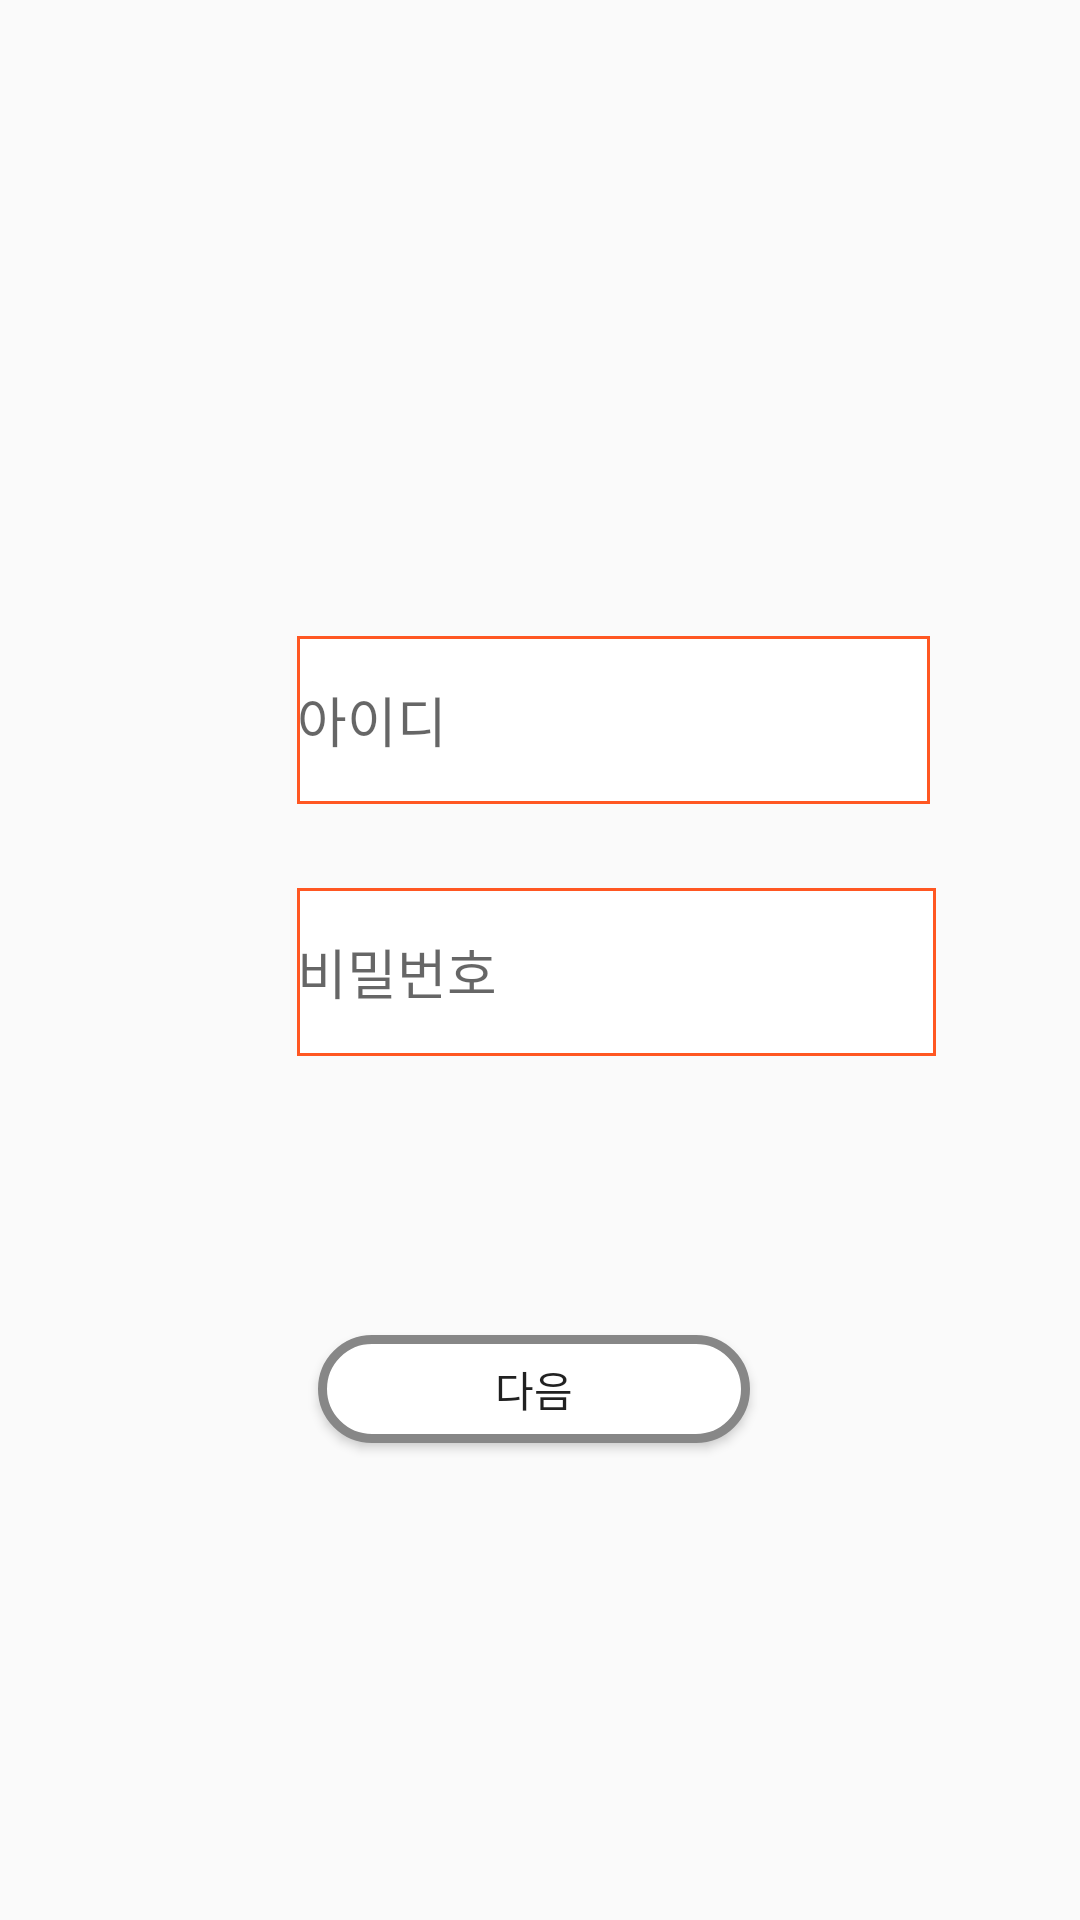

Reconstruct the res/layout file that produces this screen, plus the resources it refers to.
<!-- AndroidManifest.xml: application theme Theme.Toss_Test -->
<!-- res/layout/activity_register_id_pw.xml -->
<?xml version="1.0" encoding="utf-8"?>
<androidx.constraintlayout.widget.ConstraintLayout xmlns:android="http://schemas.android.com/apk/res/android"
    xmlns:app="http://schemas.android.com/apk/res-auto"
    xmlns:tools="http://schemas.android.com/tools"
    android:layout_width="match_parent"
    android:layout_height="match_parent"
    tools:context=".Login.Register_IdPw">

    <EditText
        android:id="@+id/Et_id2"
        android:layout_width="211dp"
        android:layout_height="56dp"
        android:layout_marginStart="99dp"
        android:layout_marginTop="212dp"
        android:layout_marginEnd="99dp"
        android:background="@drawable/shape_rectangle"
        android:ems="10"
        android:hint="아이디"
        android:inputType="textPersonName"
        app:layout_constraintEnd_toEndOf="parent"
        app:layout_constraintHorizontal_bias="0.0"
        app:layout_constraintStart_toStartOf="parent"
        app:layout_constraintTop_toTopOf="parent" />

    <EditText
        android:id="@+id/Et_pw2"
        android:layout_width="213dp"
        android:layout_height="56dp"
        android:layout_marginStart="99dp"
        android:layout_marginTop="28dp"
        android:layout_marginEnd="99dp"
        android:background="@drawable/shape_rectangle"
        android:ems="10"
        android:hint="비밀번호"
        android:inputType="textPersonName"
        app:layout_constraintEnd_toEndOf="parent"
        app:layout_constraintHorizontal_bias="0.0"
        app:layout_constraintStart_toStartOf="parent"
        app:layout_constraintTop_toBottomOf="@+id/Et_id2" />

    <Button
        android:id="@+id/btn_next"
        android:layout_width="144dp"
        android:layout_height="36dp"
        android:layout_marginStart="163dp"
        android:layout_marginTop="84dp"
        android:layout_marginEnd="160dp"
        android:background="@drawable/button_shape"
        android:text="다음"
        app:layout_constraintBottom_toBottomOf="parent"
        app:layout_constraintEnd_toEndOf="parent"
        app:layout_constraintHorizontal_bias="0.535"
        app:layout_constraintStart_toStartOf="parent"
        app:layout_constraintTop_toBottomOf="@+id/Et_pw2"
        app:layout_constraintVertical_bias="0.054" />
</androidx.constraintlayout.widget.ConstraintLayout>
<!-- resources referenced by this layout -->
<resources>
  <!-- drawable button_shape (drawable) -->
  <?xml version="1.0" encoding="utf-8"?>
  <shape xmlns:android="http://schemas.android.com/apk/res/android" android:shape="rectangle" >
      <corners
          android:radius="24dp"
          />
      <gradient
          android:angle="45"
          android:centerX="35%"
          android:centerColor="#FFFFFF"
          android:startColor="#FFFFFF"
          android:endColor="#FFFFFF"
          android:type="linear"
          />
      <padding
          android:left="0dp"
          android:top="0dp"
          android:right="0dp"
          android:bottom="0dp"
          />
      <size
          android:width="270dp"
          android:height="60dp"
          />
      <stroke
          android:width="3dp"
          android:color="#878787"
          />
  </shape>
  <!-- drawable shape_rectangle (drawable) -->
  <?xml version="1.0" encoding="utf-8"?>
  <shape xmlns:android="http://schemas.android.com/apk/res/android" android:shape="rectangle" >
      <corners
          android:radius="0dp"
          />
      <gradient
          android:angle="45"
          android:centerX="35%"
          android:centerColor="#FFFFFF"
          android:startColor="#FFFFFF"
          android:endColor="#FFFFFF"
          android:type="linear"
          />
      <padding
          android:left="0dp"
          android:top="0dp"
          android:right="0dp"
          android:bottom="0dp"
          />
      <size
          android:width="270dp"
          android:height="60dp"
          />
      <stroke
          android:width="1dp"
          android:color="#FF5722"
          />
  </shape>
  <style name="Theme.Toss_Test" parent="Theme.AppCompat.Light">
          
          <item name="colorPrimary">@color/white</item>
          <item name="colorPrimaryVariant">#F8FFEB3B</item>
          <item name="colorOnPrimary">@color/white</item>
          
          <item name="colorSecondary">@color/teal_200</item>
          <item name="colorSecondaryVariant">@color/teal_700</item>
          <item name="colorOnSecondary">@color/black</item>
          
          <item name="android:statusBarColor">?attr/colorPrimaryVariant</item>
          
      </style>
  <!-- not gathered from this repository: default colours our renderer supplied (Android Studio template values) -->
  <color name="teal_200">#FF03DAC5</color>
  <color name="teal_700">#FF018786</color>
  <color name="black">#FF000000</color>
  <color name="white">#FFFFFFFF</color>
</resources>
